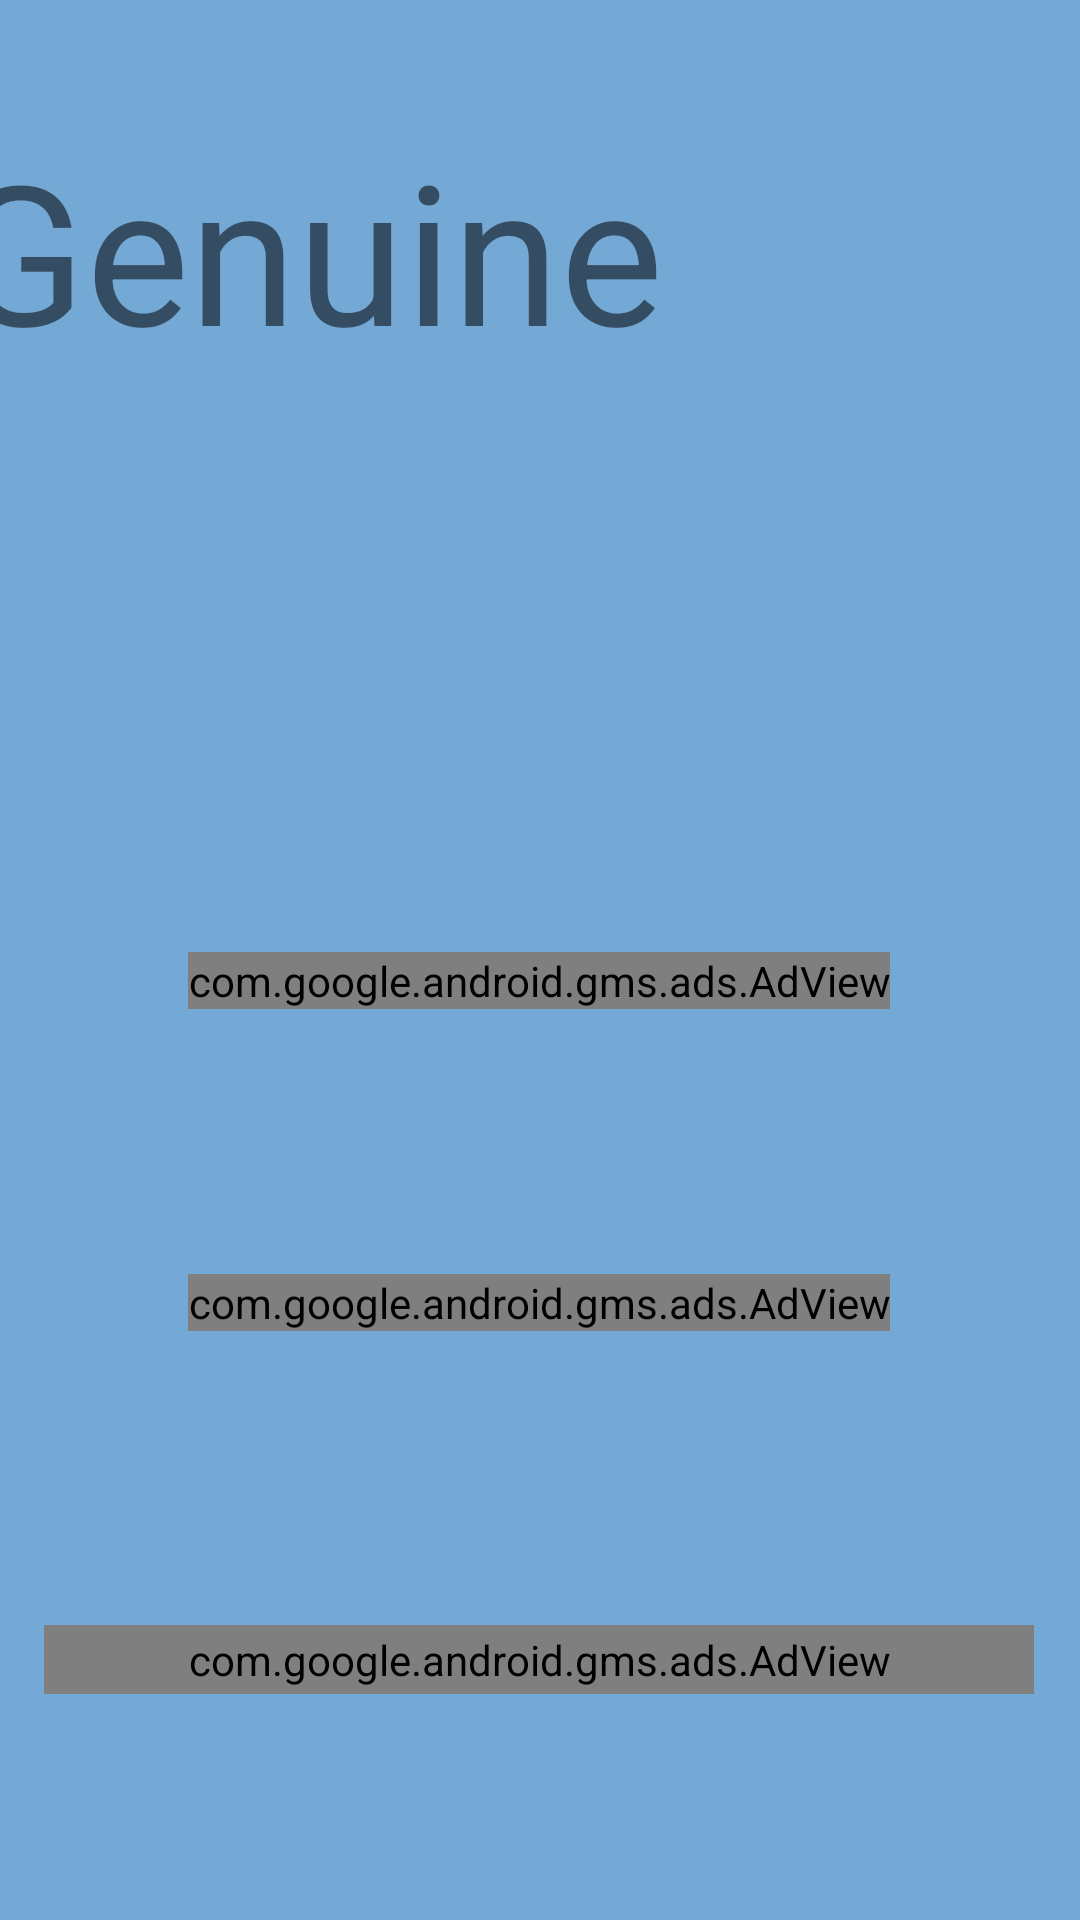

Here is an Android app screen rendered from its layout file. Give the layout XML and the strings, colors and styles it references.
<!-- AndroidManifest.xml: application theme Theme.Genuine -->
<!-- res/layout/activity_first_view.xml -->
<?xml version="1.0" encoding="utf-8"?>
<androidx.constraintlayout.widget.ConstraintLayout xmlns:android="http://schemas.android.com/apk/res/android"
    xmlns:ads="http://schemas.android.com/apk/res-auto"
    xmlns:tools="http://schemas.android.com/tools"
    android:layout_width="match_parent"
    android:layout_height="match_parent"
    android:background="#74A8D5"
    tools:context=".FirstView">

    <LinearLayout
        android:layout_width="402dp"
        android:layout_height="40dp"
        android:layout_marginTop="2dp"
        android:orientation="horizontal"
        ads:layout_constraintBottom_toTopOf="@+id/linearLayout8"
        ads:layout_constraintEnd_toEndOf="@+id/linearLayout9"
        ads:layout_constraintStart_toStartOf="@+id/linearLayout9"
        ads:layout_constraintTop_toBottomOf="@+id/linearLayout9">

        <EditText
            android:id="@+id/editTextText2"
            android:layout_width="413dp"
            android:layout_height="match_parent"
            android:layout_weight="1"
            android:ems="10"
            android:hint="Password"
            android:inputType="text"
            android:visibility="gone" />
    </LinearLayout>

    <LinearLayout
        android:id="@+id/linearLayout9"
        android:layout_width="392dp"
        android:layout_height="71dp"
        android:layout_marginTop="40dp"
        android:orientation="horizontal"
        ads:layout_constraintEnd_toEndOf="parent"
        ads:layout_constraintStart_toStartOf="parent"
        ads:layout_constraintTop_toTopOf="parent">

        <TextView
            android:id="@+id/textView5"
            android:layout_width="match_parent"
            android:layout_height="match_parent"
            android:text="Genuine"
            android:textSize="65sp" />
    </LinearLayout>

    <LinearLayout
        android:id="@+id/linearLayout8"
        android:layout_width="402dp"
        android:layout_height="22dp"
        android:layout_marginTop="44dp"
        android:layout_marginBottom="40dp"
        android:orientation="horizontal"
        ads:layout_constraintBottom_toTopOf="@+id/linearLayout11"
        ads:layout_constraintEnd_toEndOf="@+id/linearLayout9"
        ads:layout_constraintStart_toStartOf="@+id/linearLayout9"
        ads:layout_constraintTop_toBottomOf="@+id/linearLayout9">

        <EditText
            android:id="@+id/editTextText4"
            android:layout_width="646dp"
            android:layout_height="match_parent"
            android:ems="10"
            android:freezesText="true"
            android:hint="Enter Username"
            android:inputType="text"
            android:minHeight="48dp"
            android:visibility="gone"
            tools:layout_editor_absoluteX="-58dp"
            tools:layout_editor_absoluteY="318dp" />
    </LinearLayout>

    <LinearLayout
        android:id="@+id/linearLayout11"
        android:layout_width="396dp"
        android:layout_height="48dp"
        android:layout_marginTop="12dp"
        android:orientation="horizontal"
        ads:layout_constraintEnd_toEndOf="@+id/linearLayout9"
        ads:layout_constraintStart_toStartOf="@+id/linearLayout9"
        ads:layout_constraintTop_toBottomOf="@+id/linearLayout8">

        <Button
            android:id="@+id/button5"
            android:layout_width="match_parent"
            android:layout_height="match_parent"
            android:background="@drawable/messagebox"
            android:backgroundTint="#FD1313"
            android:onClick="get_username"
            android:text="Submit"
            android:visibility="gone"
            tools:layout_editor_absoluteX="-39dp"
            tools:layout_editor_absoluteY="505dp" />
    </LinearLayout>

    <com.google.android.gms.ads.AdView
        android:id="@+id/adView"
        android:layout_width="wrap_content"
        android:layout_height="wrap_content"
        android:layout_marginStart="45dp"
        android:layout_marginTop="8dp"
        android:layout_marginEnd="46dp"
        android:layout_marginBottom="8dp"
        ads:adSize="BANNER"
        ads:adUnitId="ca-app-pub-8263919828062957/1157262551"
        ads:layout_constraintBottom_toTopOf="@+id/adView4"
        ads:layout_constraintEnd_toEndOf="parent"
        ads:layout_constraintHorizontal_bias="0.502"
        ads:layout_constraintStart_toStartOf="parent"
        ads:layout_constraintTop_toBottomOf="@+id/linearLayout11" />

    <com.google.android.gms.ads.AdView
        android:id="@+id/adView4"
        android:layout_width="wrap_content"
        android:layout_height="wrap_content"
        android:layout_marginStart="45dp"
        android:layout_marginTop="8dp"
        android:layout_marginEnd="46dp"
        android:layout_marginBottom="13dp"
        ads:adSize="BANNER"
        ads:adUnitId="ca-app-pub-8263919828062957/5982213823"
        ads:layout_constraintBottom_toTopOf="@+id/adView2"
        ads:layout_constraintEnd_toEndOf="parent"
        ads:layout_constraintStart_toStartOf="parent"
        ads:layout_constraintTop_toBottomOf="@+id/adView" />

    <com.google.android.gms.ads.AdView
        android:id="@+id/adView2"
        android:layout_width="330dp"
        android:layout_height="23dp"
        android:layout_marginStart="45dp"
        android:layout_marginTop="13dp"
        android:layout_marginEnd="46dp"
        android:layout_marginBottom="3dp"
        ads:adSize="BANNER"
        ads:adUnitId="ca-app-pub-8263919828062957/6218017542"
        ads:layout_constraintBottom_toBottomOf="parent"
        ads:layout_constraintEnd_toEndOf="parent"
        ads:layout_constraintStart_toStartOf="parent"
        ads:layout_constraintTop_toBottomOf="@+id/adView4" />

</androidx.constraintlayout.widget.ConstraintLayout>
<!-- resources referenced by this layout -->
<resources>
  <!-- drawable messagebox (drawable) -->
  <?xml version="1.0" encoding="utf-8"?>
  <selector xmlns:android="http://schemas.android.com/apk/res/android">
      <item>
          <shape android:shape="rectangle">
              <solid android:color="@color/black" />
              <corners android:radius="20dp" />
              <stroke android:width="2dp" android:color="@color/black" />
          </shape>
  
      </item>
  
  </selector>
  <style name="Theme.Genuine" parent="android:Theme.Material.Light.NoActionBar" />
  <color name="black">#FF000000</color>
</resources>
